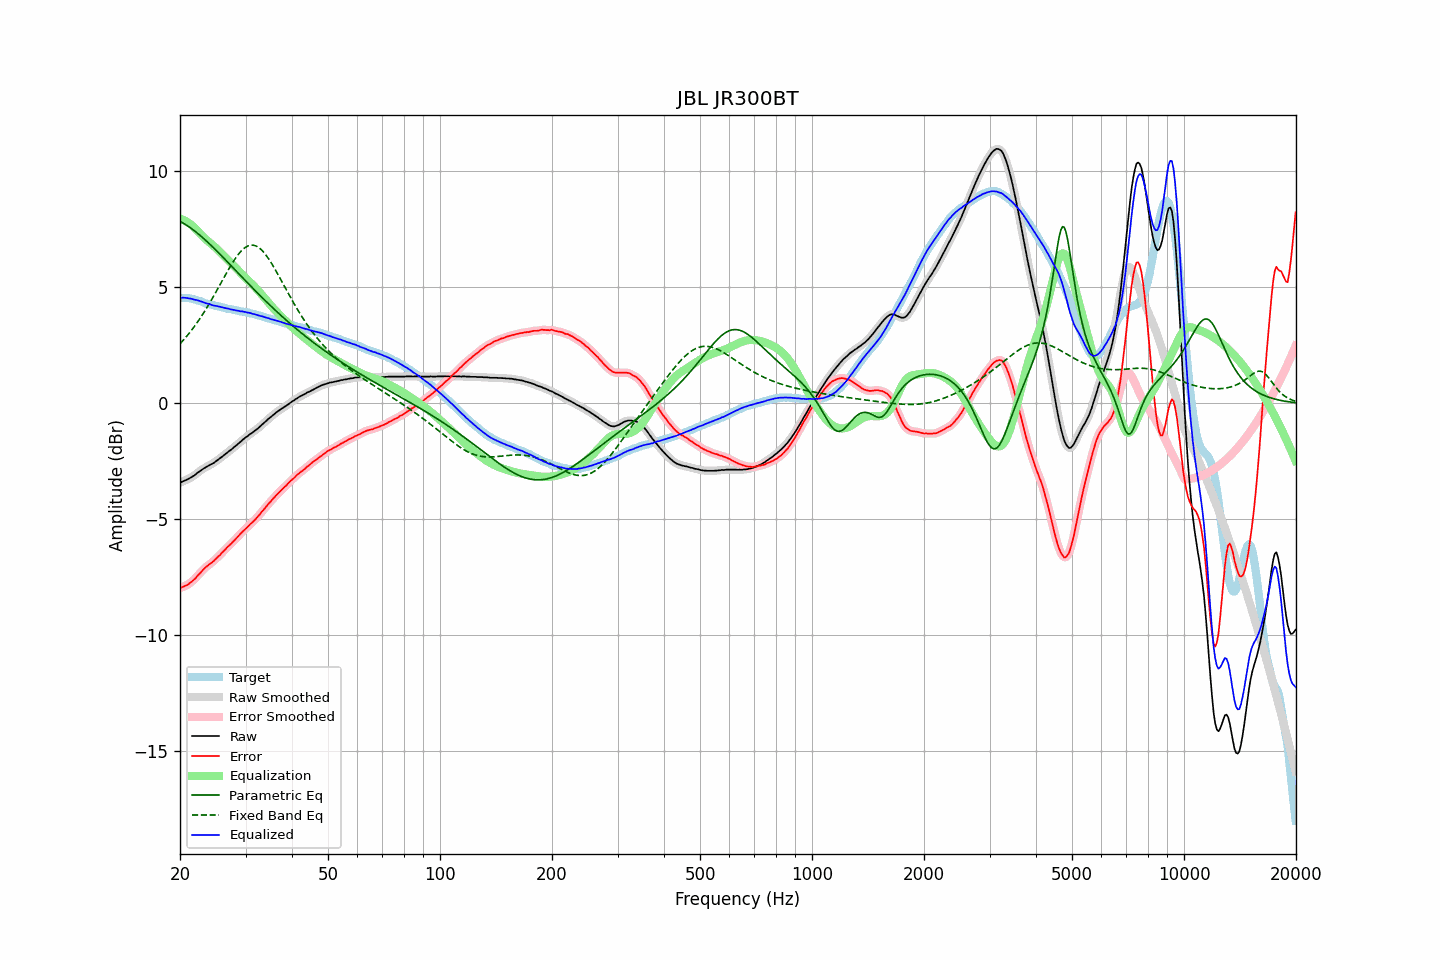

The data file committed next to this chart (first rows):
frequency, raw, error, smoothed, error_smoothed, equalization, parametric_eq, fixed_band_eq, equalized_raw, equalized_smoothed, target
20.00, -3.43, -7.97, -3.42, -7.97, 7.96, 7.84, 2.57, 4.54, 4.54, 4.55
20.20, -3.39, -7.93, -3.39, -7.94, 7.94, 7.80, 2.64, 4.55, 4.55, 4.55
20.40, -3.36, -7.90, -3.36, -7.91, 7.91, 7.77, 2.72, 4.56, 4.55, 4.55
20.61, -3.33, -7.87, -3.33, -7.87, 7.88, 7.72, 2.80, 4.55, 4.55, 4.55
20.81, -3.30, -7.84, -3.30, -7.84, 7.84, 7.68, 2.88, 4.54, 4.54, 4.55
21.02, -3.27, -7.81, -3.26, -7.80, 7.80, 7.64, 2.96, 4.53, 4.53, 4.55
21.23, -3.23, -7.75, -3.23, -7.76, 7.75, 7.59, 3.05, 4.52, 4.52, 4.53
21.44, -3.19, -7.70, -3.19, -7.70, 7.70, 7.54, 3.13, 4.51, 4.51, 4.52
21.66, -3.15, -7.64, -3.15, -7.64, 7.64, 7.49, 3.23, 4.49, 4.49, 4.50
21.87, -3.11, -7.58, -3.10, -7.58, 7.57, 7.44, 3.32, 4.47, 4.47, 4.48
22.09, -3.05, -7.51, -3.05, -7.51, 7.50, 7.38, 3.41, 4.46, 4.46, 4.47
22.31, -2.99, -7.42, -2.99, -7.43, 7.43, 7.33, 3.51, 4.44, 4.44, 4.44
22.54, -2.94, -7.35, -2.94, -7.35, 7.35, 7.27, 3.61, 4.42, 4.42, 4.42
22.76, -2.89, -7.28, -2.89, -7.28, 7.28, 7.21, 3.72, 4.39, 4.40, 4.40
22.99, -2.84, -7.20, -2.84, -7.20, 7.21, 7.15, 3.82, 4.37, 4.37, 4.37
23.22, -2.80, -7.13, -2.80, -7.13, 7.14, 7.09, 3.93, 4.34, 4.34, 4.34
23.45, -2.76, -7.06, -2.76, -7.07, 7.08, 7.03, 4.04, 4.32, 4.32, 4.31
23.69, -2.72, -7.01, -2.72, -7.01, 7.02, 6.96, 4.16, 4.30, 4.30, 4.30
23.92, -2.68, -6.95, -2.68, -6.95, 6.96, 6.90, 4.27, 4.28, 4.28, 4.28
24.16, -2.64, -6.90, -2.64, -6.90, 6.90, 6.83, 4.39, 4.26, 4.26, 4.27
24.40, -2.61, -6.85, -2.60, -6.85, 6.84, 6.76, 4.51, 4.23, 4.24, 4.25
24.65, -2.57, -6.79, -2.56, -6.79, 6.78, 6.70, 4.63, 4.22, 4.22, 4.23
24.89, -2.52, -6.72, -2.52, -6.73, 6.72, 6.63, 4.75, 4.21, 4.20, 4.21
25.14, -2.47, -6.66, -2.47, -6.66, 6.66, 6.56, 4.88, 4.19, 4.19, 4.20
25.39, -2.42, -6.59, -2.42, -6.59, 6.59, 6.49, 5.00, 4.18, 4.18, 4.18
25.65, -2.37, -6.53, -2.36, -6.52, 6.52, 6.42, 5.13, 4.16, 4.16, 4.17
25.91, -2.31, -6.44, -2.31, -6.45, 6.45, 6.35, 5.25, 4.14, 4.14, 4.14
26.16, -2.26, -6.38, -2.26, -6.38, 6.38, 6.28, 5.38, 4.13, 4.13, 4.13
26.43, -2.20, -6.31, -2.20, -6.31, 6.31, 6.21, 5.50, 4.11, 4.11, 4.12
26.69, -2.15, -6.23, -2.14, -6.24, 6.24, 6.14, 5.63, 4.09, 4.10, 4.09
26.96, -2.09, -6.16, -2.09, -6.17, 6.17, 6.06, 5.75, 4.08, 4.08, 4.08
27.23, -2.04, -6.10, -2.04, -6.10, 6.10, 5.99, 5.87, 4.06, 4.06, 4.07
27.50, -1.99, -6.04, -1.98, -6.04, 6.03, 5.92, 5.98, 4.04, 4.05, 4.06
27.77, -1.93, -5.96, -1.93, -5.97, 5.96, 5.85, 6.10, 4.03, 4.03, 4.04
28.05, -1.87, -5.89, -1.87, -5.89, 5.89, 5.77, 6.20, 4.02, 4.02, 4.03
28.33, -1.82, -5.82, -1.81, -5.82, 5.82, 5.70, 6.30, 4.00, 4.01, 4.01
28.62, -1.75, -5.74, -1.75, -5.75, 5.74, 5.63, 6.40, 4.00, 3.99, 4.00
28.90, -1.70, -5.67, -1.69, -5.67, 5.67, 5.56, 6.48, 3.98, 3.98, 3.98
29.19, -1.64, -5.59, -1.63, -5.60, 5.60, 5.49, 6.56, 3.96, 3.97, 3.96
29.48, -1.57, -5.52, -1.57, -5.53, 5.53, 5.41, 6.63, 3.96, 3.96, 3.96
29.78, -1.52, -5.46, -1.52, -5.46, 5.46, 5.34, 6.69, 3.94, 3.95, 3.95
30.08, -1.46, -5.39, -1.46, -5.40, 5.39, 5.27, 6.74, 3.94, 3.93, 3.94
30.38, -1.42, -5.33, -1.41, -5.33, 5.33, 5.20, 6.78, 3.91, 3.92, 3.92
30.68, -1.36, -5.26, -1.36, -5.26, 5.26, 5.13, 6.80, 3.90, 3.90, 3.91
30.99, -1.31, -5.18, -1.31, -5.19, 5.20, 5.05, 6.82, 3.89, 3.88, 3.88
31.30, -1.27, -5.13, -1.26, -5.13, 5.13, 4.98, 6.82, 3.86, 3.87, 3.87
31.61, -1.21, -5.06, -1.21, -5.06, 5.06, 4.91, 6.81, 3.85, 3.85, 3.86
31.93, -1.16, -4.99, -1.16, -4.99, 4.99, 4.84, 6.79, 3.83, 3.83, 3.84
32.24, -1.11, -4.91, -1.10, -4.92, 4.91, 4.77, 6.76, 3.80, 3.81, 3.81
32.57, -1.05, -4.83, -1.05, -4.83, 4.83, 4.70, 6.71, 3.79, 3.79, 3.79
32.89, -0.99, -4.76, -0.98, -4.75, 4.75, 4.63, 6.66, 3.77, 3.77, 3.78
33.22, -0.92, -4.66, -0.92, -4.67, 4.67, 4.57, 6.59, 3.75, 3.75, 3.75
33.55, -0.86, -4.59, -0.86, -4.59, 4.59, 4.50, 6.52, 3.73, 3.73, 3.74
33.89, -0.80, -4.50, -0.79, -4.50, 4.51, 4.43, 6.44, 3.71, 3.71, 3.71
34.23, -0.74, -4.42, -0.73, -4.42, 4.42, 4.36, 6.34, 3.69, 3.69, 3.69
34.57, -0.67, -4.33, -0.67, -4.34, 4.34, 4.30, 6.24, 3.67, 3.67, 3.67
34.92, -0.62, -4.26, -0.61, -4.26, 4.26, 4.23, 6.14, 3.64, 3.65, 3.65
35.27, -0.56, -4.18, -0.56, -4.18, 4.18, 4.16, 6.03, 3.62, 3.62, 3.63
35.62, -0.50, -4.10, -0.50, -4.11, 4.10, 4.10, 5.91, 3.61, 3.60, 3.61
35.97, -0.45, -4.03, -0.44, -4.03, 4.03, 4.03, 5.80, 3.58, 3.59, 3.59
... 635 more rows
